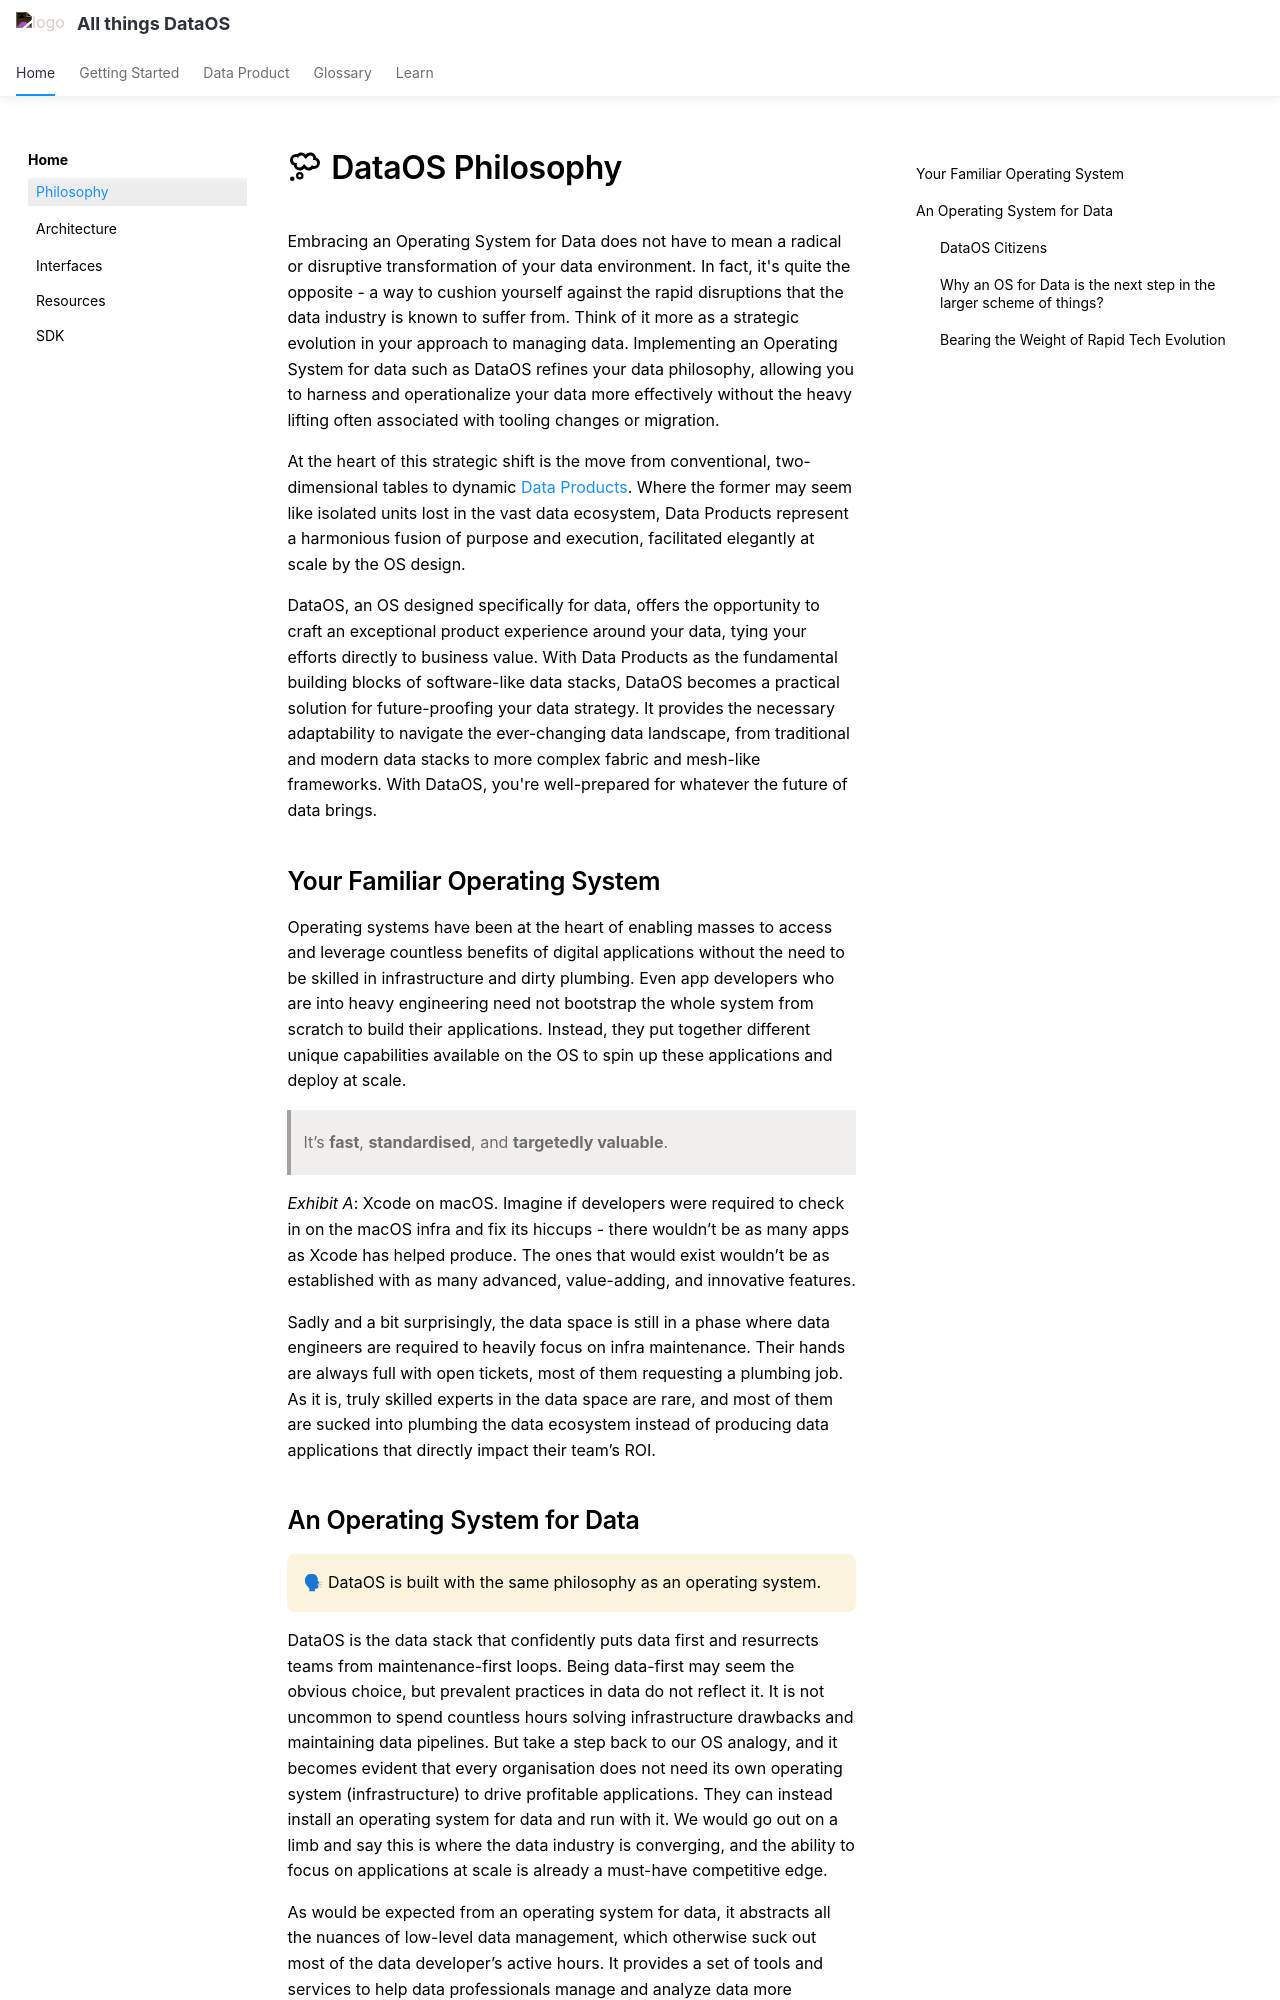

repository: moderndatacompany/dataos.info · page: philosophy/index.html · generator: mkdocs

---
title: Philosophy
tags:
    - Philosophy
    - Data Developer Platform
hide:
    - tags
---

# :material-thought-bubble-outline: DataOS Philosophy

Embracing an Operating System for Data does not have to mean a radical or disruptive transformation of your data environment. In fact, it's quite the opposite - a way to cushion yourself against the rapid disruptions that the data industry is known to suffer from. Think of it more as a strategic evolution in your approach to managing data. Implementing an Operating System for data such as DataOS refines your data philosophy, allowing you to harness and operationalize your data more effectively without the heavy lifting often associated with tooling changes or migration.

At the heart of this strategic shift is the move from conventional, two-dimensional tables to dynamic [Data Products](/products/data_product/). Where the former may seem like isolated units lost in the vast data ecosystem, Data Products represent a harmonious fusion of purpose and execution, facilitated elegantly at scale by the OS design.

DataOS, an OS designed specifically for data, offers the opportunity to craft an exceptional product experience around your data, tying your efforts directly to business value. With Data Products as the fundamental building blocks of software-like data stacks, DataOS becomes a practical solution for future-proofing your data strategy. It provides the necessary adaptability to navigate the ever-changing data landscape, from traditional and modern data stacks to more complex fabric and mesh-like frameworks. With DataOS, you're well-prepared for whatever the future of data brings.



## Your Familiar Operating System

Operating systems have been at the heart of enabling masses to access and leverage countless benefits of digital applications without the need to be skilled in infrastructure and dirty plumbing. Even app developers who are into heavy engineering need not bootstrap the whole system from scratch to build their applications. Instead, they put together different unique capabilities available on the OS to spin up these applications and deploy at scale.

> It’s **fast**, **standardised**, and **targetedly valuable**.
> 

*Exhibit A*: Xcode on macOS. Imagine if developers were required to check in on the macOS infra and fix its hiccups - there wouldn’t be as many apps as Xcode has helped produce. The ones that would exist wouldn’t be as established with as many advanced, value-adding, and innovative features.

Sadly and a bit surprisingly, the data space is still in a phase where data engineers are required to heavily focus on infra maintenance. Their hands are always full with open tickets, most of them requesting a plumbing job. As it is, truly skilled experts in the data space are rare, and most of them are sucked into plumbing the data ecosystem instead of producing data applications that directly impact their team’s ROI.
